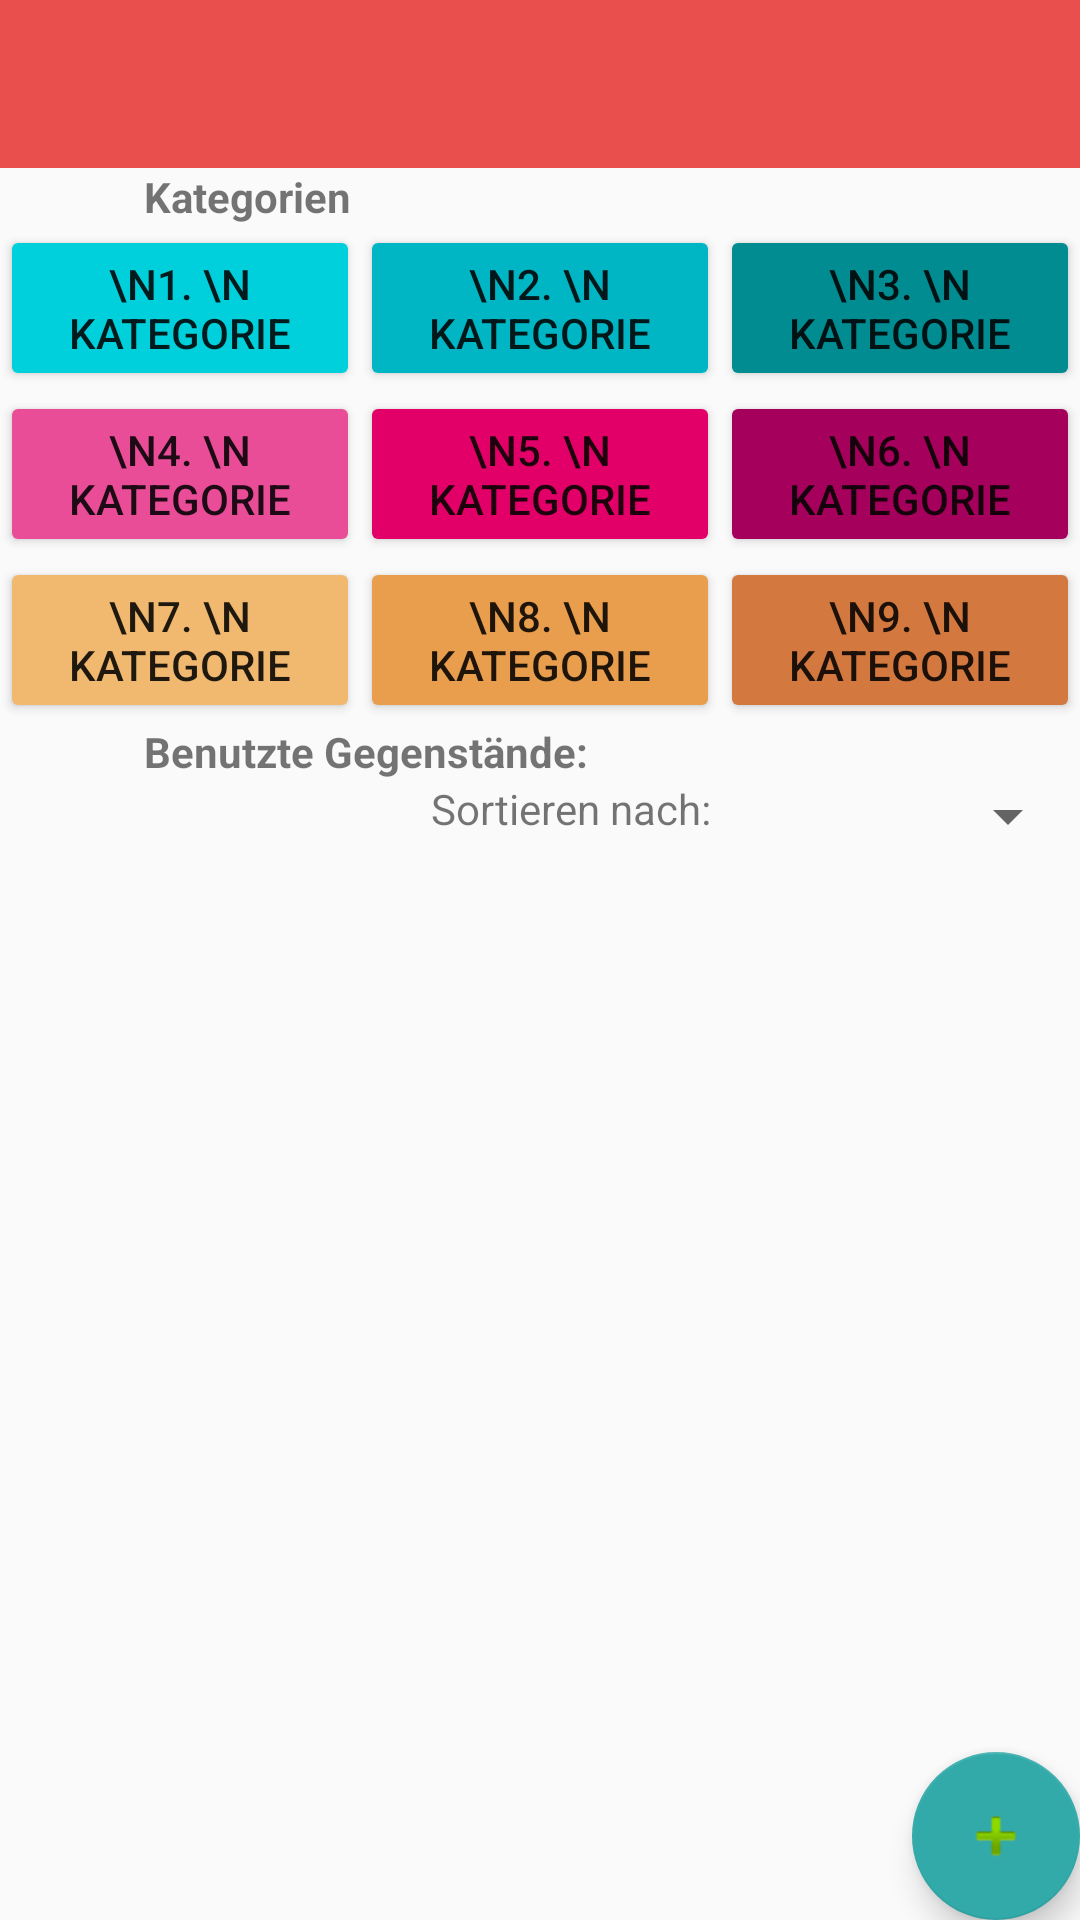

This screen was rendered from an Android layout file. Write that file and the resources it references.
<!-- AndroidManifest.xml: activity theme AppTheme.NoActionBar -->
<!-- res/layout/activity_main.xml -->
<?xml version="1.0" encoding="utf-8"?>
<androidx.coordinatorlayout.widget.CoordinatorLayout xmlns:android="http://schemas.android.com/apk/res/android"
    xmlns:app="http://schemas.android.com/apk/res-auto"
    xmlns:tools="http://schemas.android.com/tools"
    android:layout_width="match_parent"
    android:layout_height="match_parent"
    tools:context=".MainActivity">

    <com.google.android.material.appbar.AppBarLayout
        android:id="@+id/appBarLayout"
        android:layout_width="match_parent"
        android:layout_height="wrap_content"
        android:theme="@style/AppTheme.AppBarOverlay">

    </com.google.android.material.appbar.AppBarLayout>


    layout="@layout/content_main" />

    <com.google.android.material.floatingactionbutton.FloatingActionButton
        android:id="@+id/fab"
        android:layout_width="wrap_content"
        android:layout_height="wrap_content"
        android:layout_gravity="bottom|end"
        android:layout_margin="@dimen/fab_margin"
        app:srcCompat="@android:drawable/ic_input_add" />

    <RelativeLayout
        android:layout_width="fill_parent"
        android:layout_height="fill_parent"
        android:id="@+id/all">

        <androidx.appcompat.widget.Toolbar
            android:id="@+id/toolbar"
            android:layout_width="match_parent"
            android:layout_height="?attr/actionBarSize"
            android:background="?attr/colorPrimary"
            app:layout_anchorGravity="center"
            app:popupTheme="@style/AppTheme.PopupOverlay" />
        

        <RelativeLayout
            android:id="@+id/heading1"
            android:layout_width="fill_parent"
            android:layout_height="wrap_content"
            android:layout_below="@+id/toolbar">

            <TextView
                android:id="@+id/textView2"
                android:layout_width="wrap_content"
                android:layout_height="wrap_content"
                android:layout_marginTop="@dimen/fab_margin"
                android:layout_marginLeft="@android:dimen/app_icon_size"
                android:text="@string/categories"
                android:textStyle="bold"/>
        </RelativeLayout>
        <LinearLayout
            android:id="@+id/firstCates"
            android:layout_width="match_parent"
            android:layout_height="wrap_content"
            android:layout_below="@+id/heading1"

            android:weightSum="3"
            android:orientation="horizontal">

            <Button
                android:id="@+id/cat1"
                android:layout_height="wrap_content"
                android:layout_width="wrap_content"
                android:layout_weight="1"
                android:backgroundTint="@color/cat1"
                android:text="\n1. \n Kategorie" />
            <Button
                android:id="@+id/cat2"
                android:layout_width="wrap_content"
                android:layout_height="wrap_content"
                android:layout_weight="1"
                android:backgroundTint="@color/cat2"
                android:text="\n2. \n Kategorie"/>
            <Button
                android:id="@+id/cat3"
                android:layout_width="wrap_content"
                android:layout_height="wrap_content"
                android:layout_weight="1"
                android:backgroundTint="@color/cat3"
                android:text="\n3. \n Kategorie"/>

        </LinearLayout>
        <LinearLayout
            android:id="@+id/secondCates"
            android:layout_width="match_parent"
            android:layout_height="wrap_content"
            android:layout_below="@+id/firstCates"
            android:weightSum="3"
            android:orientation="horizontal">

            <Button
                android:id="@+id/cat4"
                android:layout_height="wrap_content"
                android:layout_width="wrap_content"
                android:layout_weight="1"
                android:backgroundTint="@color/cat4"
                android:text="\n4. \n Kategorie" />
            <Button
                android:id="@+id/cat5"
                android:layout_width="wrap_content"
                android:layout_height="wrap_content"
                android:layout_weight="1"
                android:backgroundTint="@color/cat5"
                android:text="\n5. \n Kategorie"/>
            <Button
                android:id="@+id/cat6"
                android:layout_width="wrap_content"
                android:layout_height="wrap_content"
                android:layout_weight="1"
                android:backgroundTint="@color/cat6"
                android:text="\n6. \n Kategorie"/>

        </LinearLayout>
        <LinearLayout
            android:id="@+id/thirdCates"
            android:layout_width="match_parent"
            android:layout_height="wrap_content"
            android:layout_below="@+id/secondCates"
            android:weightSum="3"
            android:orientation="horizontal">

            <Button
                android:id="@+id/cat7"
                android:layout_height="wrap_content"
                android:layout_width="wrap_content"
                android:layout_weight="1"
                android:backgroundTint="@color/cat7"
                android:text="\n7. \n Kategorie" />
            <Button
                android:id="@+id/cat8"
                android:layout_width="wrap_content"
                android:layout_height="wrap_content"
                android:layout_weight="1"
                android:backgroundTint="@color/cat8"
                android:text="\n8. \n Kategorie"/>
            <Button
                android:id="@+id/cat9"
                android:layout_width="wrap_content"
                android:layout_height="wrap_content"
                android:layout_weight="1"
                android:backgroundTint="@color/cat9"
                android:text="\n9. \n Kategorie"/>

        </LinearLayout>
        <RelativeLayout
            android:id="@+id/heading2"
            android:layout_width="fill_parent"
            android:layout_height="wrap_content"
            android:layout_below="@+id/thirdCates">

            <TextView
                android:id="@+id/textView3"
                android:layout_width="wrap_content"
                android:layout_height="wrap_content"
                android:layout_marginLeft="@android:dimen/app_icon_size"
                android:text="Benutzte Gegenstände: "
                android:textStyle="bold" />
        </RelativeLayout>
        <LinearLayout
            android:id="@+id/heading3"
            android:layout_width="fill_parent"
            android:layout_height="wrap_content"
            android:layout_below="@+id/heading2"
            android:weightSum="3">

            <Space
                android:layout_width="wrap_content"
                android:layout_height="wrap_content"
                android:layout_weight="1"/>
            <TextView
                android:layout_width="wrap_content"
                android:layout_height="wrap_content"
                android:text="Sortieren nach: "
                android:gravity="right"
                android:layout_weight="1"/>
            <Spinner
                android:layout_width="wrap_content"
                android:layout_height="wrap_content"
                android:layout_weight="1"/>
        </LinearLayout>
        <ListView
            android:layout_width="wrap_content"
            android:layout_height="wrap_content"
            android:layout_below="@+id/heading3"/>
    </RelativeLayout>
    <![CDATA[

    />


]]>
</androidx.coordinatorlayout.widget.CoordinatorLayout>
<!-- resources referenced by this layout -->
<resources>
  <color name="cat1">#00D0DB</color>
  <color name="cat2">#00B6C4</color>
  <color name="cat3">#008C91</color>
  <color name="cat4">#E94d98</color>
  <color name="cat5">#e20068</color>
  <color name="cat6">#a5005b</color>
  <color name="cat7">#f0b96f</color>
  <color name="cat8">#e99e4d</color>
  <color name="cat9">#d37940</color>
  <string name="categories">Kategorien </string>
  <style name="AppTheme.AppBarOverlay" parent="ThemeOverlay.AppCompat.Dark.ActionBar" />
  <style name="AppTheme.PopupOverlay" parent="ThemeOverlay.AppCompat.Light" />
  <style name="AppTheme.NoActionBar">
          <item name="windowActionBar">false</item>
          <item name="windowNoTitle">true</item>
      </style>
</resources>
